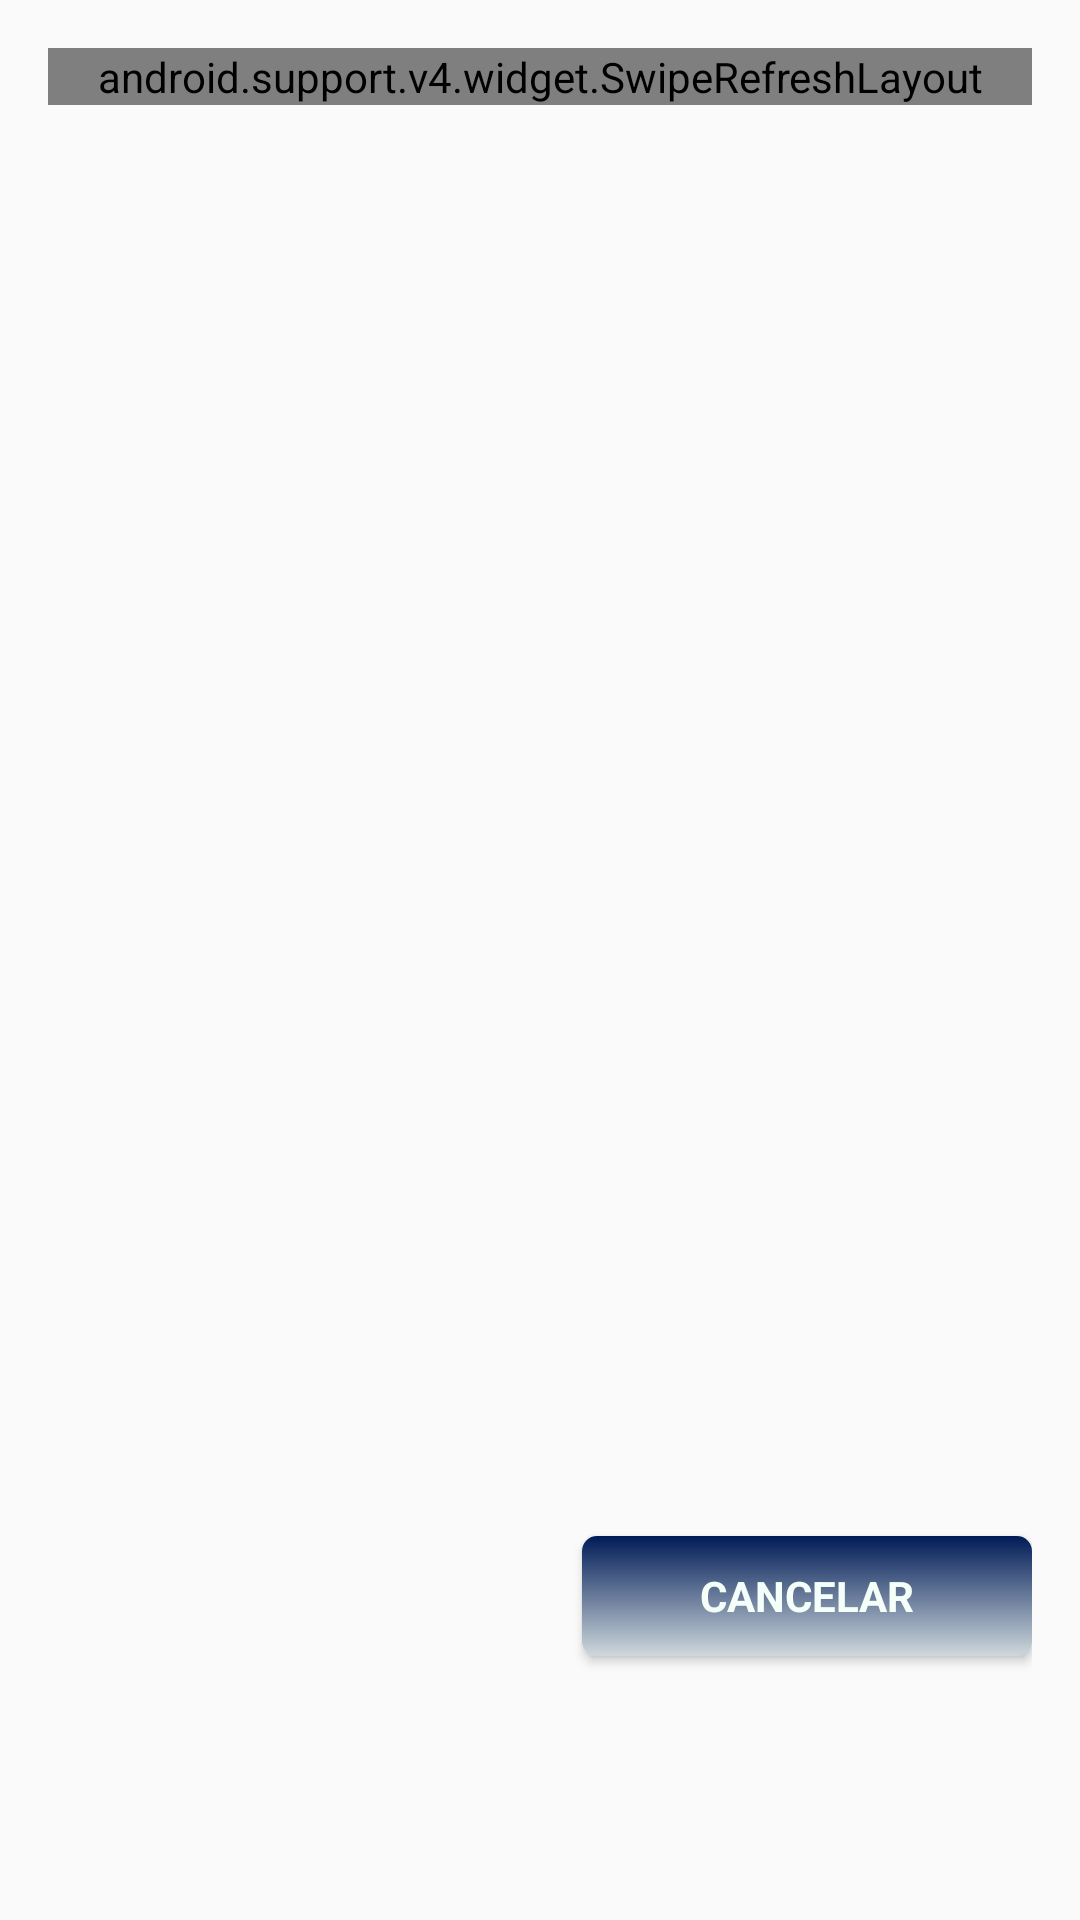

Android layout source for this screen:
<!-- AndroidManifest.xml: application theme AppTheme.NoActionBar -->
<!-- res/layout/dialog_categoria.xml -->
<?xml version="1.0" encoding="utf-8"?>
<RelativeLayout xmlns:android="http://schemas.android.com/apk/res/android"
    xmlns:tools="http://schemas.android.com/tools"
    android:layout_width="match_parent"
    android:layout_height="wrap_content"
    android:padding="16dp"
    tools:context=".fragment.CategoriaDialogFragment">

    <FrameLayout
        android:id="@+id/flCategoria"
        android:layout_width="match_parent"
        android:layout_height="480dp"
        android:layout_marginBottom="16dp"
        android:layout_alignParentTop="true">

        <android.support.v4.widget.SwipeRefreshLayout
            android:id="@+id/swipeToRefreshCategoria"
            android:layout_width="match_parent"
            android:layout_height="wrap_content">

            <android.support.v7.widget.RecyclerView
                android:id="@+id/recyclerViewCategoria"
                android:layout_width="match_parent"
                android:layout_height="wrap_content"
                android:cacheColorHint="@android:color/transparent"
                android:clipToPadding="false"
                android:divider="@null"
                android:dividerHeight="0dp"
                android:listSelector="@android:color/transparent"
                android:scrollbarStyle="outsideOverlay"
                android:scrollbars="vertical" />

        </android.support.v4.widget.SwipeRefreshLayout>

    </FrameLayout>

    <Button
        android:id="@+id/btnCancelarCategoria"
        style="?android:textAppearanceSmall"
        android:layout_width="150dp"
        android:layout_height="40dp"
        android:layout_alignParentRight="true"
        android:layout_below="@+id/flCategoria"
        android:background="@drawable/btn_entrar_gradient"
        android:minHeight="48dp"
        android:text="@string/cancelar"
        android:textColor="@color/mint_cream"
        android:textStyle="bold" />

</RelativeLayout>
<!-- resources referenced by this layout -->
<resources>
  <color name="mint_cream">#F5FFFA</color>
  <!-- drawable btn_entrar_gradient (drawable) -->
  <?xml version="1.0" encoding="utf-8"?>
  <shape xmlns:android="http://schemas.android.com/apk/res/android"
      android:shape="rectangle">
      <corners
          android:radius="5dp"/>
      <gradient
          android:startColor="@color/primary_light"
          android:endColor="@color/btn_entrar"
          android:angle="90"/>
  </shape>
  <string name="cancelar">Cancelar</string>
  <style name="AppTheme.NoActionBar">
          <item name="windowActionBar">false</item>
          <item name="windowNoTitle">true</item>
      </style>
  <color name="primary_light">#CFD8DC</color>
  <color name="btn_entrar">#001C57</color>
</resources>
